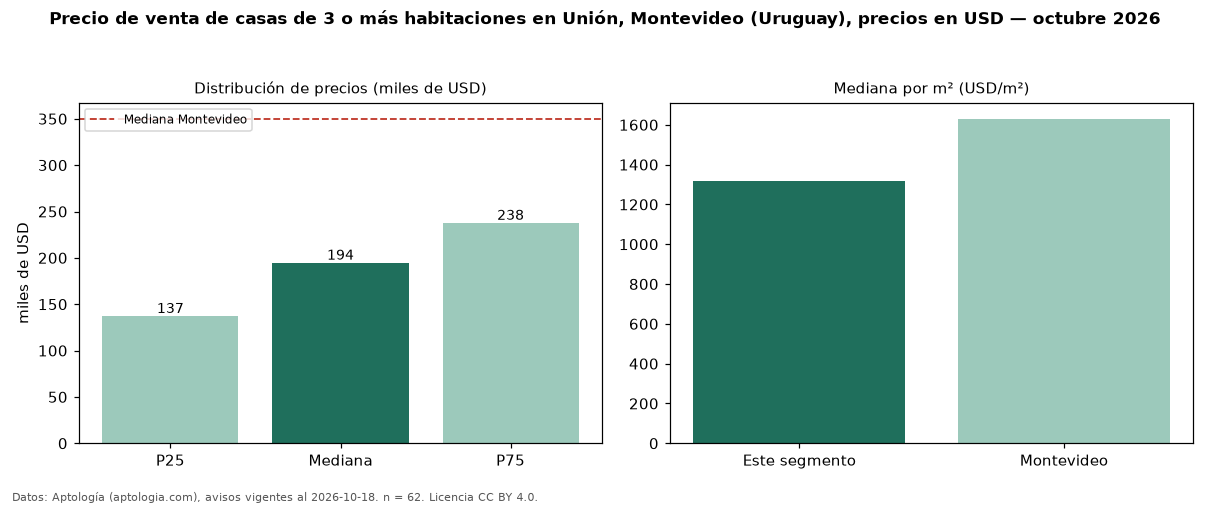

Data behind this chart, as committed beside it:
seccion, metrica, valor, moneda, n
precio, p25, 137000, USD, 62
precio, mediana, 194500, USD, 62
precio, p75, 237500, USD, 62
precio, minimo, 78000, USD, 62
precio, maximo, 600000, USD, 62
m2, mediana_precio_m2, 1316, USD, 61
m2, area_mediana_m2, 140.0, m2, 61
banos, mediana_banos, 2.0, , 
parqueadero, pct_con_parqueadero, 100.0, %, 36
habitaciones, 3+, 194500, USD, 62
ciudad, mediana_ciudad_referencia, 350000, USD, 
ciudad, mediana_m2_ciudad, 1630, USD, 
fuente, fecha_datos, 2026-10-18, , 
fuente, atribucion, https://www.aptologia.com/uy/venta/monte…, , 
fuente, licencia, CC BY 4.0, , 
